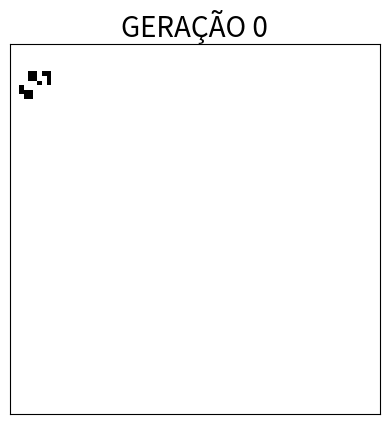

Generate this figure with matplotlib: (Note: this script raises an exception after producing the figure.)
import numpy as np
import matplotlib.pyplot as fig
from matplotlib import animation, cm
import random

fig.close('all')

n = 80  #numero de linhas
m = 80  #numero de colunas

a = np.zeros((n+1,m+1))
novo_a = np.zeros((n+1,m+1))

# a[4,1] = 1
# a[4,2] = 1
# a[6,2] = 1
# a[5,3] = 1
# a[5,4] = 1
# a[4,5] = 1
# a[6,5] = 1
# a[6,1] = 1
# a[5,6] = 1

#automato que entra em loop de 3 sqs girando, parece um reator no começo
#mas esta cortado pelo tamanho da tela e disposiçao das celulas iniciais
a[10,1] = 1
a[10,2] = 1
a[10,3] = 1
a[11,3] = 1
a[11,4] = 1
a[7,5] = 1
a[6,5] = 1
a[6,4] = 1
a[6,7] = 1
a[7,6] = 1
a[7,7] = 1
a[7,8] = 1
a[8,8] = 1

# a[15,1] = 1      #GLIDER
# a[13,2] = 1
# a[15,2] = 1
# a[14,3] = 1
# a[15,3] = 1

# a[2,10] = 1         #SpaceShip
# a[4,10] = 1
# a[3,10] = 1
# a[1,11] = 1
# a[4,11] = 1
# a[4,12] = 1
# a[4,13] = 1
# a[1,14] = 1
# a[3,14] = 1


for ger in range(50):            # iteração das gerações
    for i in range(1,n):        # percorre linhas
        for j in range(1,m):    # percorre colunas
            vizinho = 0

            if a[i-1, j-1] == 1:    #verifica os qnt de vizinhos
                vizinho += 1

            if a[i, j-1] == 1:
                vizinho += 1

            if a[i+1, j-1] == 1:
                vizinho += 1

            if a[i+1, j] == 1:
                vizinho += 1

            if a[i+1, j+1] == 1:
                vizinho += 1

            if a[i, j+1] == 1:
                vizinho += 1

            if a[i-1, j+1] == 1:
                vizinho += 1

            if a[i-1, j] == 1:
                vizinho += 1

            #verifica a quantidade de vizinhos e se vai nascer/morrer/manter
            if a[i,j] == 1:
                if (vizinho == 2) or (vizinho ==3):
                    novo_a[i,j] = 1
                else:
                    novo_a[i,j] = 0
            else:
                if vizinho == 3:
                    novo_a[i,j] = 1
                else:
                    novo_a[i,j] = 0

    a = novo_a
    novo_a = np.zeros((n+1,m+1))

    fig.title('GERAÇÃO %d' % ger, fontsize = 20)
    fig.xticks([])      #esconde o numeros do eixo x
    fig.yticks([])      #
    im = fig.imshow(a, interpolation = "nearest", cmap = 'Greys', animated = True)
    mgr = fig.get_current_fig_manager()
    mgr.window.setGeometry = (20,20,1000, 1000) #janela fixa
    fig.pause(0.1)      #pausa para ver as celulas se mover
            